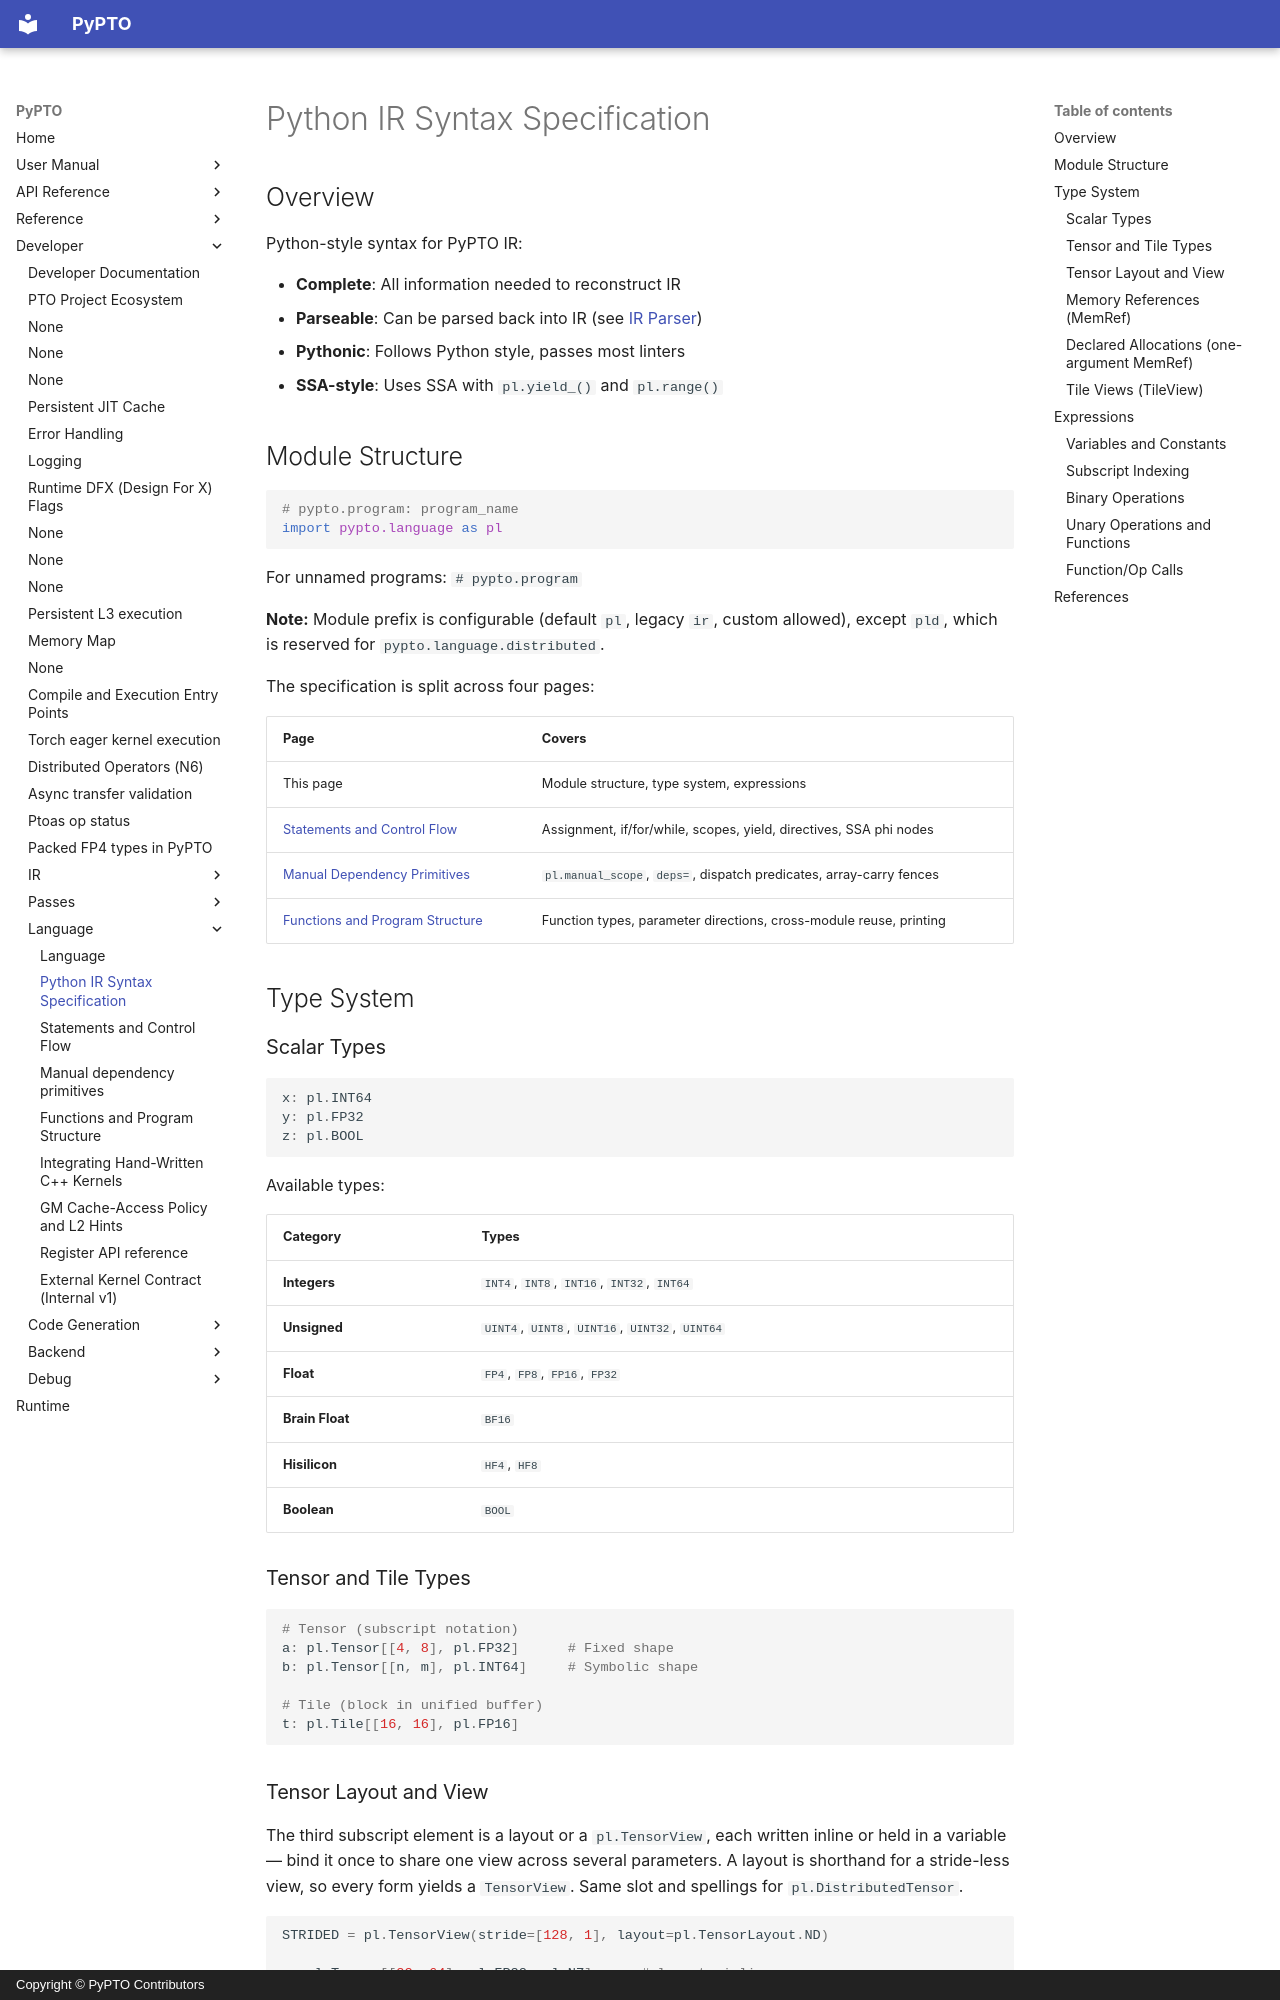

repository: hw-native-sys/pypto · page: en/dev/language/00-python_syntax/index.html · generator: mkdocs · copyright: Copyright © PyPTO Contributors

# Python IR Syntax Specification

## Overview

Python-style syntax for PyPTO IR:

- **Complete**: All information needed to reconstruct IR
- **Parseable**: Can be parsed back into IR (see [IR Parser](../ir/07-parser.md))
- **Pythonic**: Follows Python style, passes most linters
- **SSA-style**: Uses SSA with `pl.yield_()` and `pl.range()`

## Module Structure

```python
# pypto.program: program_name
import pypto.language as pl
```

For unnamed programs: `# pypto.program`

**Note:** Module prefix is configurable (default `pl`, legacy `ir`, custom allowed),
except `pld`, which is reserved for `pypto.language.distributed`.

The specification is split across four pages:

| Page | Covers |
| ---- | ------ |
| This page | Module structure, type system, expressions |
| [Statements and Control Flow](01-statements.md) | Assignment, if/for/while, scopes, yield, directives, SSA phi nodes |
| [Manual Dependency Primitives](02-manual_dependencies.md) | `pl.manual_scope`, `deps=`, dispatch predicates, array-carry fences |
| [Functions and Program Structure](03-functions.md) | Function types, parameter directions, cross-module reuse, printing |

## Type System

### Scalar Types

```python
x: pl.INT64
y: pl.FP32
z: pl.BOOL
```

Available types:

| Category | Types |
| -------- | ----- |
| **Integers** | `INT4`, `INT8`, `INT16`, `INT32`, `INT64` |
| **Unsigned** | `UINT4`, `UINT8`, `UINT16`, `UINT32`, `UINT64` |
| **Float** | `FP4`, `FP8`, `FP16`, `FP32` |
| **Brain Float** | `BF16` |
| **Hisilicon** | `HF4`, `HF8` |
| **Boolean** | `BOOL` |

### Tensor and Tile Types

```python
# Tensor (subscript notation)
a: pl.Tensor[[4, 8], pl.FP32]      # Fixed shape
b: pl.Tensor[[n, m], pl.INT64]     # Symbolic shape

# Tile (block in unified buffer)
t: pl.Tile[[16, 16], pl.FP16]
```

### Tensor Layout and View

The third subscript element is a layout or a `pl.TensorView`, each written inline or
held in a variable — bind it once to share one view across several parameters. A
layout is shorthand for a stride-less view, so every form yields a `TensorView`.
Same slot and spellings for `pl.DistributedTensor`.

```python
STRIDED = pl.TensorView(stride=[128, 1], layout=pl.TensorLayout.ND)

x: pl.Tensor[[32, 64], pl.FP32, pl.NZ]      # layout, inline
y: pl.Tensor[[32, 64], pl.FP32, STRIDED]    # view, by variable
```

Under `@pl.jit` only the **layout** spelling is supported. Specialization
regenerates each annotation from the shape/dtype/layout it recorded, and a
`pl.TensorView` has no slot in that record — passing one raises a `TypeError`
naming the parameter rather than dropping the stride. Declare such a kernel
with `@pl.function`, which resolves the annotation directly.

### Memory References (MemRef)

```python
# Create MemRef
addr_expr = pl.ConstInt(0x1000, pl.INT64, span)
memref = pl.MemRef(addr_expr, 1024, 0)

# Memory spaces: DDR, Vec, Mat, Left, Right, Acc
# Note: pl.Mem is a short alias for pl.MemorySpace

# Tensor with memref
tensor: pl.Tensor[[64, 128], pl.FP32, pl.MemRef(addr_expr, 8192, 0)]

# Tiles keep memory space on the tile annotation, not inside MemRef
tile: pl.Tile[[16, 16], pl.FP16, pl.MemRef(addr_expr, 512, 0), pl.Mem.Left]
```
